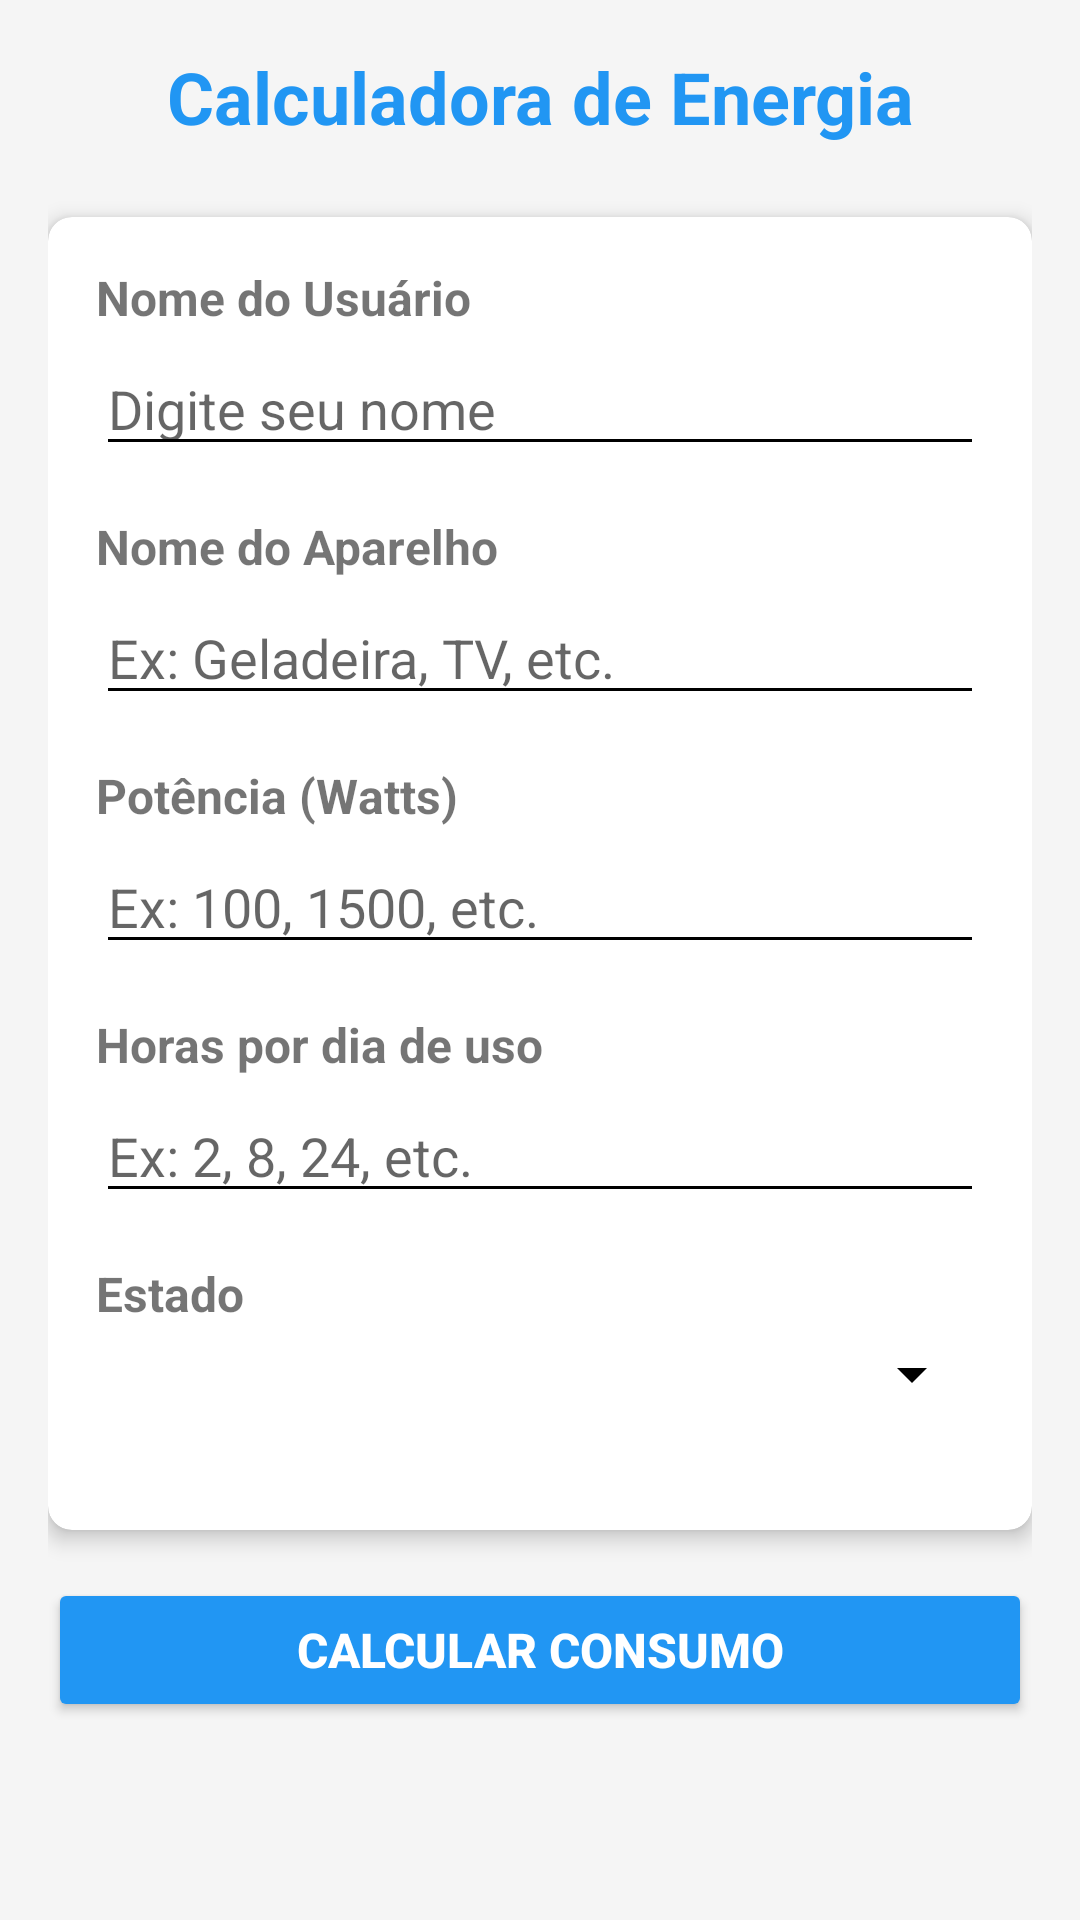

The Android layout XML behind this screen, and the referenced resources:
<!-- AndroidManifest.xml: application theme Theme.App_Calculadora_Eletrica -->
<!-- res/layout/fragment_calculadora_custo.xml -->
<?xml version="1.0" encoding="utf-8"?>
<ScrollView xmlns:android="http://schemas.android.com/apk/res/android"
    xmlns:app="http://schemas.android.com/apk/res-auto"
    android:layout_width="match_parent"
    android:layout_height="match_parent"
    android:background="#f5f5f5"
    android:padding="16dp">

    <LinearLayout
        android:layout_width="match_parent"
        android:layout_height="wrap_content"
        android:orientation="vertical">

        <TextView
            android:layout_width="match_parent"
            android:layout_height="wrap_content"
            android:layout_marginBottom="24dp"
            android:gravity="center"
            android:text="Calculadora de Energia"
            android:textColor="#2196F3"
            android:textSize="24sp"
            android:textStyle="bold" />

        <androidx.cardview.widget.CardView
            android:layout_width="match_parent"
            android:layout_height="wrap_content"
            android:layout_marginBottom="16dp"
            app:cardCornerRadius="8dp"
            app:cardElevation="4dp">

            <LinearLayout
                android:layout_width="match_parent"
                android:layout_height="wrap_content"
                android:orientation="vertical"
                android:padding="16dp">

                <TextView
                    android:layout_width="match_parent"
                    android:layout_height="wrap_content"
                    android:layout_marginBottom="4dp"
                    android:text="Nome do Usuário"
                    android:textSize="16sp"
                    android:textStyle="bold" />

                <EditText
                    android:id="@+id/editNomeUsuario"
                    android:layout_width="match_parent"
                    android:layout_height="wrap_content"
                    android:layout_marginBottom="16dp"
                    android:hint="Digite seu nome"
                    android:inputType="textPersonName" />

                <TextView
                    android:layout_width="match_parent"
                    android:layout_height="wrap_content"
                    android:layout_marginBottom="4dp"
                    android:text="Nome do Aparelho"
                    android:textSize="16sp"
                    android:textStyle="bold" />

                <EditText
                    android:id="@+id/editNomeAparelho"
                    android:layout_width="match_parent"
                    android:layout_height="wrap_content"
                    android:layout_marginBottom="16dp"
                    android:hint="Ex: Geladeira, TV, etc."
                    android:inputType="text" />

                <TextView
                    android:layout_width="match_parent"
                    android:layout_height="wrap_content"
                    android:layout_marginBottom="4dp"
                    android:text="Potência (Watts)"
                    android:textSize="16sp"
                    android:textStyle="bold" />

                <EditText
                    android:id="@+id/editPotencia"
                    android:layout_width="match_parent"
                    android:layout_height="wrap_content"
                    android:layout_marginBottom="16dp"
                    android:hint="Ex: 100, 1500, etc."
                    android:inputType="number" />

                <TextView
                    android:layout_width="match_parent"
                    android:layout_height="wrap_content"
                    android:layout_marginBottom="4dp"
                    android:text="Horas por dia de uso"
                    android:textSize="16sp"
                    android:textStyle="bold" />

                <EditText
                    android:id="@+id/editHorasDia"
                    android:layout_width="match_parent"
                    android:layout_height="wrap_content"
                    android:layout_marginBottom="16dp"
                    android:hint="Ex: 2, 8, 24, etc."
                    android:inputType="numberDecimal" />

                <TextView
                    android:layout_width="match_parent"
                    android:layout_height="wrap_content"
                    android:layout_marginBottom="4dp"
                    android:text="Estado"
                    android:textSize="16sp"
                    android:textStyle="bold" />

                <Spinner
                    android:id="@+id/spinnerEstado"
                    android:layout_width="match_parent"
                    android:layout_height="wrap_content"
                    android:layout_marginBottom="24dp" />
            </LinearLayout>
        </androidx.cardview.widget.CardView>

        <Button
            android:id="@+id/btnCalcular"
            android:layout_width="match_parent"
            android:layout_height="wrap_content"
            android:backgroundTint="#2196F3"
            android:padding="12dp"
            android:text="CALCULAR CONSUMO"
            android:textColor="#FFFFFF"
            android:textSize="16sp"
            android:textStyle="bold" />
    </LinearLayout>
</ScrollView>
<!-- resources referenced by this layout -->
<resources>
  <style name="Theme.App_Calculadora_Eletrica" parent="Theme.MaterialComponents.Light.NoActionBar">
  
          <item name="android:colorBackground">@color/white</item>
          <item name="android:textColorPrimary">@color/black</item>
          <item name="android:textColorSecondary">@color/black</item>
  
          <item name="colorPrimary">#2196F3</item>
          <item name="colorPrimaryVariant">#1976D2</item>
          <item name="colorOnPrimary">@color/white</item>
  
          <item name="colorSecondary">#03A9F4</item>
          <item name="colorOnSecondary">@color/white</item>
  
          <item name="android:statusBarColor">#1976D2</item>
      </style>
  <!-- not gathered from this repository: default colours our renderer supplied (Android Studio template values) -->
  <color name="black">#FF000000</color>
  <color name="white">#FFFFFFFF</color>
</resources>
